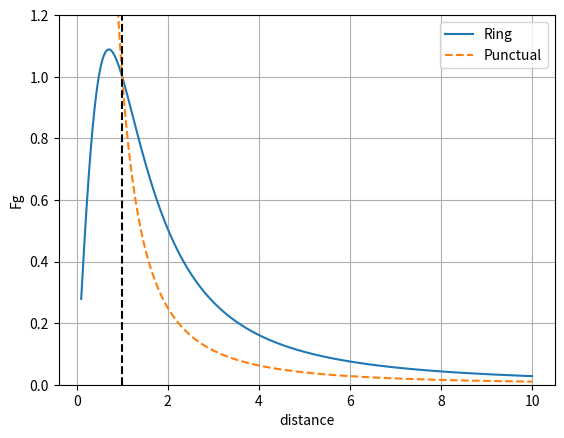

Python code for this plot: (Note: this script raises an exception after producing the figure.)
import numpy as np
import matplotlib.pyplot as plt

u = np.linspace(0.1, 10, 1000)

fring= 2*np.sqrt(2) * u /np.power(u*u+1, 1.5)
fpunctual = 1.0/(u*u)

plt.plot(u, fring, "-", label="Ring")
plt.plot(u, fpunctual, "--", label="Punctual")

plt.axvline(1, color='black', linestyle='--')

plt.xlabel('distance')
plt.ylabel('Fg')

plt.legend(loc='best')
plt.ylim(0, 1.2)
plt.grid()

plt.savefig('exercises/graph/graph_exerc1.jpg')